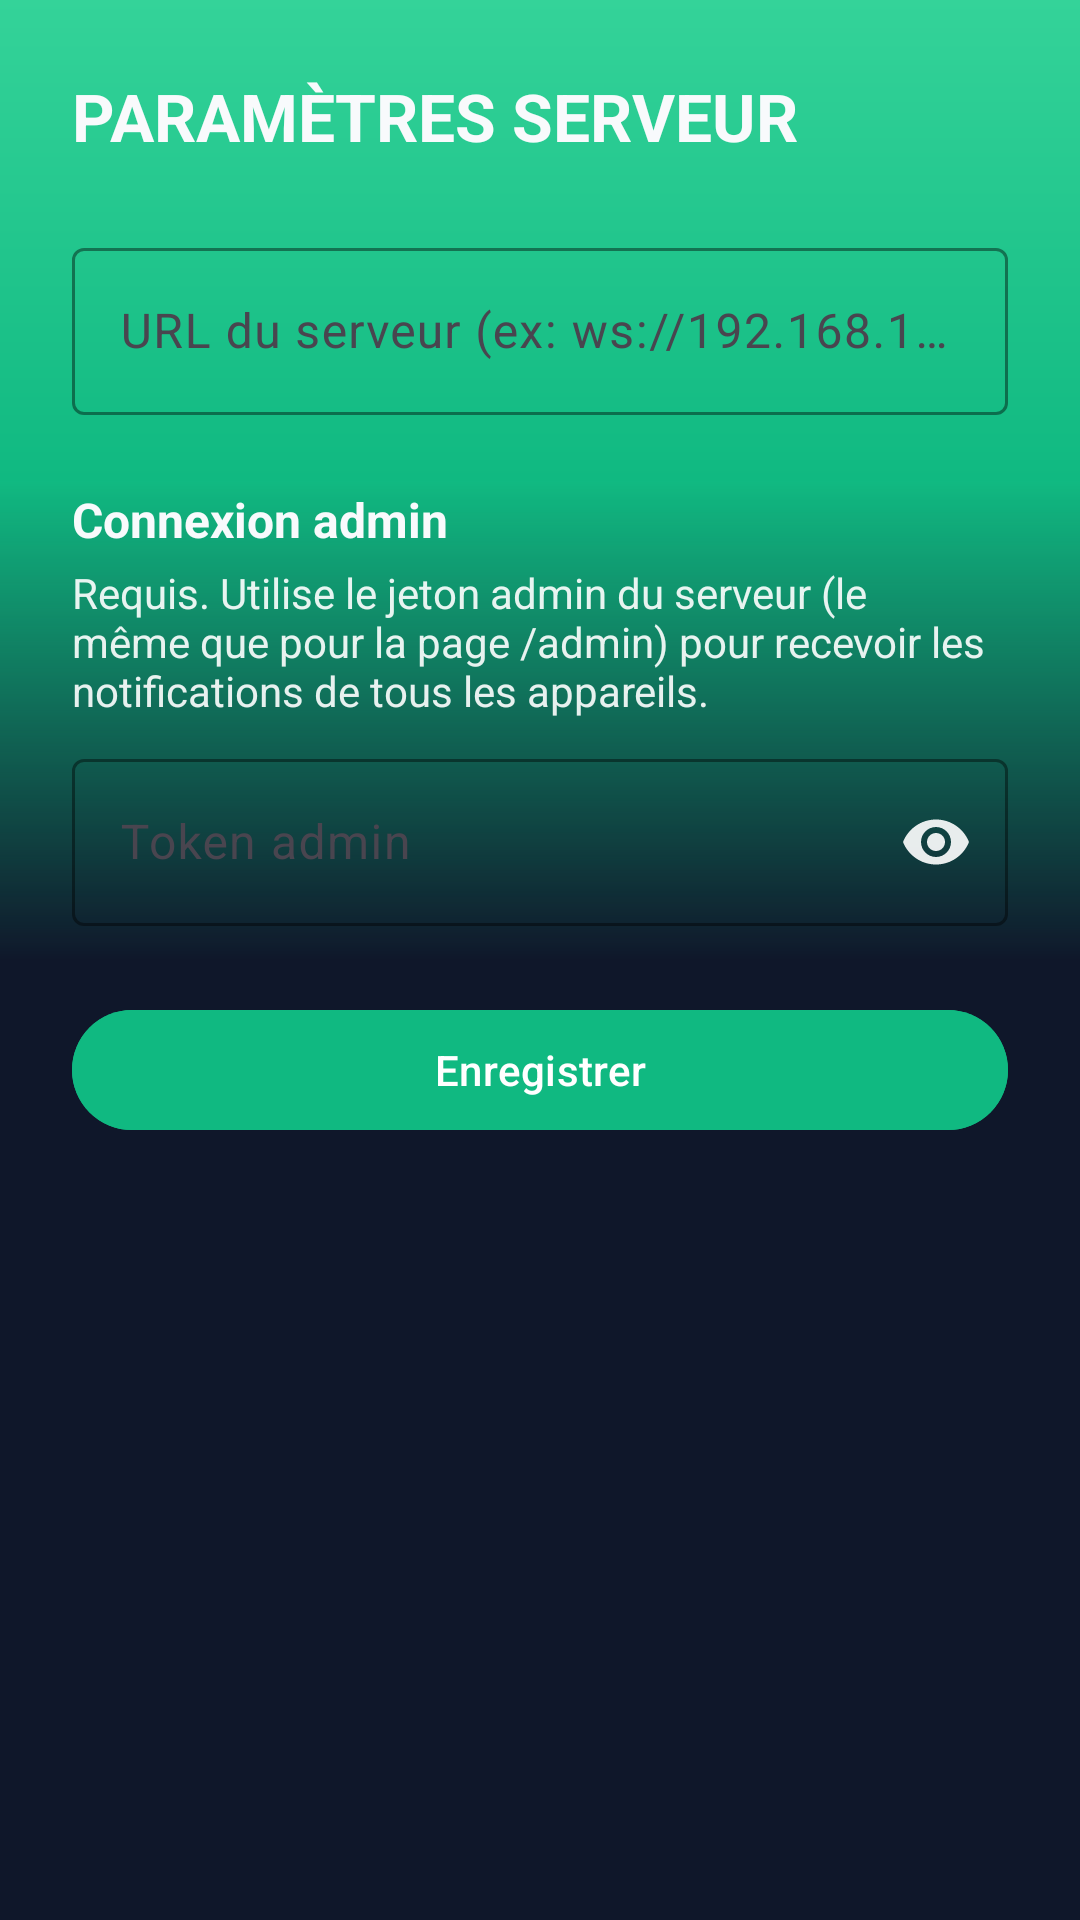

Reconstruct the res/layout file that produces this screen, plus the resources it refers to.
<!-- AndroidManifest.xml: application theme Theme.Notifier -->
<!-- res/layout/fragment_server_settings.xml -->
<?xml version="1.0" encoding="utf-8"?>
<LinearLayout xmlns:android="http://schemas.android.com/apk/res/android"
    xmlns:app="http://schemas.android.com/apk/res-auto"
    android:layout_width="match_parent"
    android:layout_height="match_parent"
    android:orientation="vertical"
    android:padding="24dp"
    android:background="@drawable/bg_aurora">

    <TextView
        android:layout_width="match_parent"
        android:layout_height="wrap_content"
        android:paddingBottom="24dp"
        android:text="@string/server_settings_title"
        android:textAllCaps="true"
        android:textColor="@color/glass_text_primary"
        android:textSize="22sp"
        android:textStyle="bold" />

    <com.google.android.material.textfield.TextInputLayout
        android:layout_width="match_parent"
        android:layout_height="wrap_content"
        app:boxStrokeColor="@color/dash_emerald_bright"
        app:hintTextColor="@color/glass_text_on_emerald">

        <com.google.android.material.textfield.TextInputEditText
            android:id="@+id/serverUrlInput"
            android:layout_width="match_parent"
            android:layout_height="wrap_content"
            android:inputType="textUri"
            android:textColor="@color/glass_text_primary"
            android:textColorHint="@color/glass_text_on_emerald"
            android:hint="@string/server_url_label" />

    </com.google.android.material.textfield.TextInputLayout>

    <TextView
        android:layout_width="match_parent"
        android:layout_height="wrap_content"
        android:layout_marginTop="24dp"
        android:paddingBottom="4dp"
        android:text="@string/admin_login_label"
        android:textColor="@color/glass_text_primary"
        android:textSize="16sp"
        android:textStyle="bold" />

    <TextView
        android:layout_width="match_parent"
        android:layout_height="wrap_content"
        android:paddingBottom="8dp"
        android:textColor="@color/glass_text_on_emerald"
        android:text="@string/admin_login_description" />

    <com.google.android.material.textfield.TextInputLayout
        android:layout_width="match_parent"
        android:layout_height="wrap_content"
        app:boxStrokeColor="@color/dash_emerald_bright"
        app:hintTextColor="@color/glass_text_on_emerald"
        app:endIconMode="password_toggle"
        app:endIconTint="@color/glass_text_on_emerald">

        <com.google.android.material.textfield.TextInputEditText
            android:id="@+id/adminTokenInput"
            android:layout_width="match_parent"
            android:layout_height="wrap_content"
            android:inputType="textPassword"
            android:textColor="@color/glass_text_primary"
            android:textColorHint="@color/glass_text_on_emerald"
            android:hint="@string/admin_token_label" />

    </com.google.android.material.textfield.TextInputLayout>

    <com.google.android.material.button.MaterialButton
        android:id="@+id/saveButton"
        android:layout_width="match_parent"
        android:layout_height="wrap_content"
        android:layout_marginTop="24dp"
        android:backgroundTint="@color/dash_emerald"
        android:text="@string/action_save" />

</LinearLayout>
<!-- resources referenced by this layout -->
<resources>
  <color name="dash_emerald">#10B981</color>
  <color name="dash_emerald_bright">#34D399</color>
  <color name="glass_text_on_emerald">#E6FFFFFF</color>
  <color name="glass_text_primary">#F8FAFC</color>
  <!-- drawable bg_aurora (drawable) -->
  <?xml version="1.0" encoding="utf-8"?>
  <layer-list xmlns:android="http://schemas.android.com/apk/res/android">
  
      <item>
          <shape android:shape="rectangle">
              <solid android:color="@color/aurora_base" />
          </shape>
      </item>
  
      <item
          android:height="320dp"
          android:gravity="top|fill_horizontal">
          <shape android:shape="rectangle">
              <gradient
                  android:angle="270"
                  android:type="linear"
                  android:startColor="@color/dash_emerald_bright"
                  android:centerColor="@color/dash_emerald"
                  android:endColor="#00000000" />
          </shape>
      </item>
  
  </layer-list>
  <string name="action_save">Enregistrer</string>
  <string name="admin_login_description">Requis. Utilise le jeton admin du serveur (le même que pour la page /admin) pour recevoir les notifications de tous les appareils.</string>
  <string name="admin_login_label">Connexion admin</string>
  <string name="admin_token_label">Token admin</string>
  <string name="server_settings_title">Paramètres serveur</string>
  <string name="server_url_label">URL du serveur (ex: ws://192.168.1.10:8787)</string>
  <style name="Theme.Notifier" parent="Theme.Material3.DayNight.NoActionBar">
          <item name="colorPrimary">@color/brand_primary</item>
          <item name="colorOnPrimary">@color/brand_on_primary</item>
          <item name="colorPrimaryContainer">@color/brand_primary_container</item>
          <item name="colorOnPrimaryContainer">@color/brand_on_primary_container</item>
          <item name="colorSecondary">@color/brand_primary</item>
          <item name="colorError">@color/danger</item>
      </style>
  <color name="aurora_base">#0F172A</color>
  <color name="brand_primary">#4F46E5</color>
  <color name="brand_on_primary">#FFFFFF</color>
  <color name="brand_primary_container">#E0E7FF</color>
  <color name="brand_on_primary_container">#312E81</color>
  <color name="danger">#DC2626</color>
</resources>
